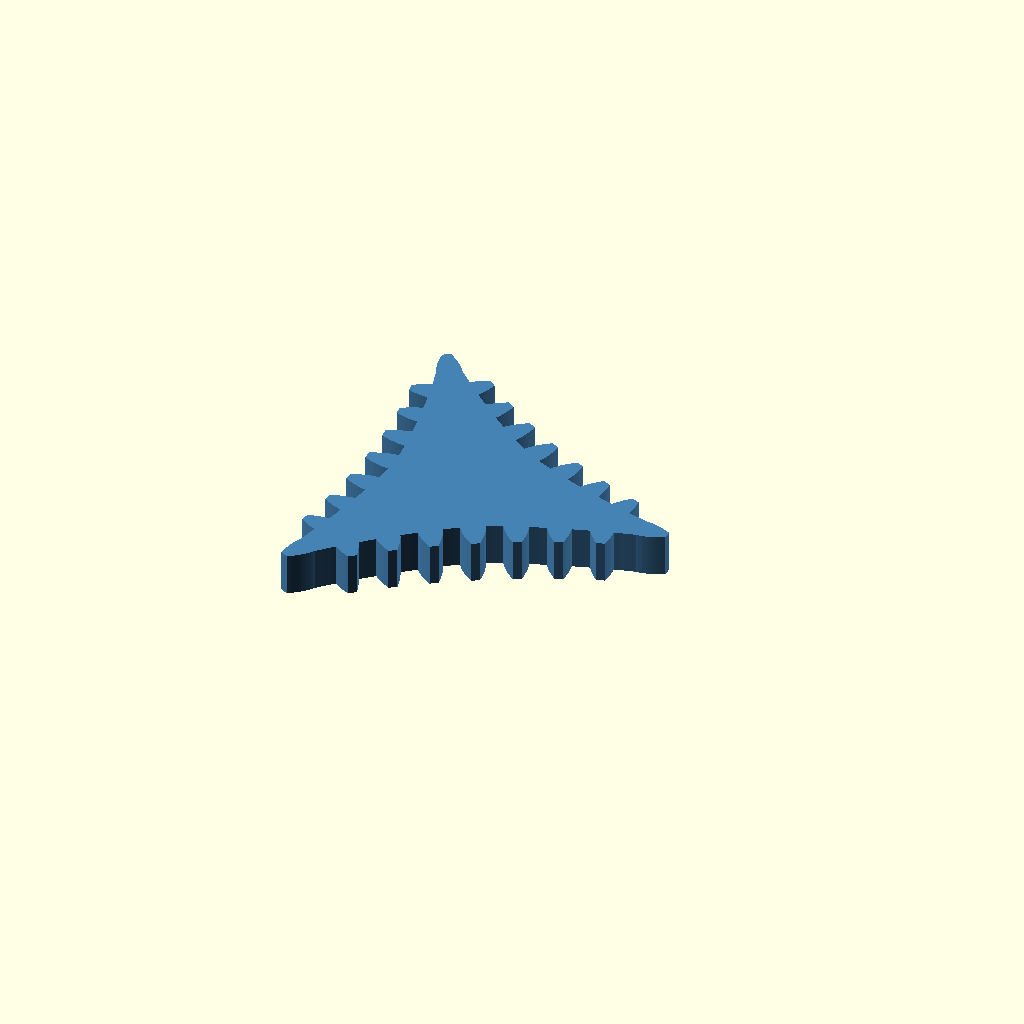
Cell 1: rendered with the file's own defaults.
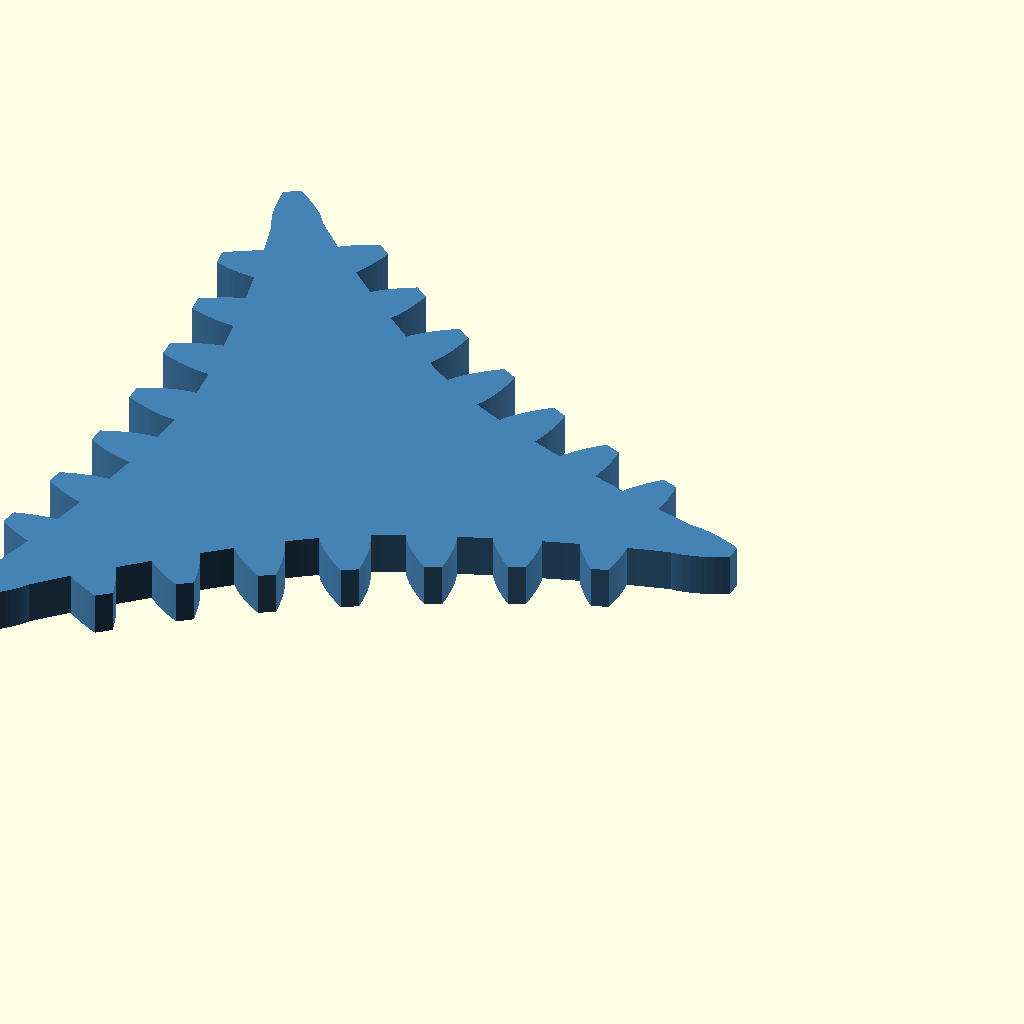
Cell 2: the same model with modul = 2.4.
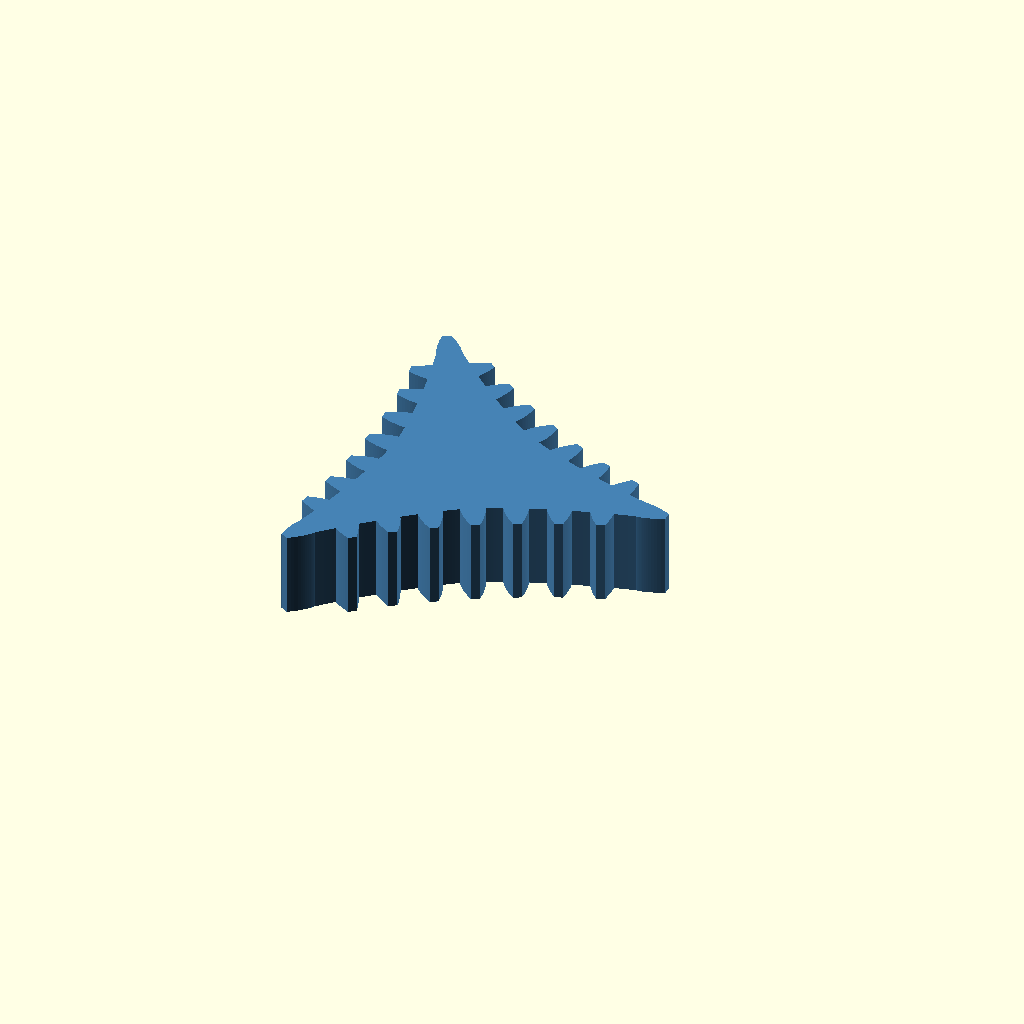
Cell 3 — width set to 8, the other parameters unchanged.
One fixed orthographic camera (rotation 55°, 0°, 25°; colour scheme Cornfield) for every cell.
OpenSCAD source file tests/cusp/meshed_pair_driver_bounds.scad:
// @regression: z-bounds -2 2
/***
 * @function cusp_meshed_pair_driver_bounds
 * @brief Verify the driver axial interval in a meshed Cusp pair.
 * Source: [`cusp/meshed_pair_driver_bounds.scad`](cusp/meshed_pair_driver_bounds.scad)
 */
include <../../src/cusp/pair.scad>
modul=1.2;
teeth=36;
width=4;
samples=720;
geometry=_cg_cusp_pair_motion_geometry(modul,teeth,20,undef,undef,samples);
_cg_cusp_pair_member("driver",geometry,modul,teeth,width,0,20,0,undef,undef,true,360,.5,.08);
Parameter table extracted from the source (name, type, default, range or options):
modul: number, default 1.2
teeth: number, default 36
width: number, default 4
samples: number, default 720
